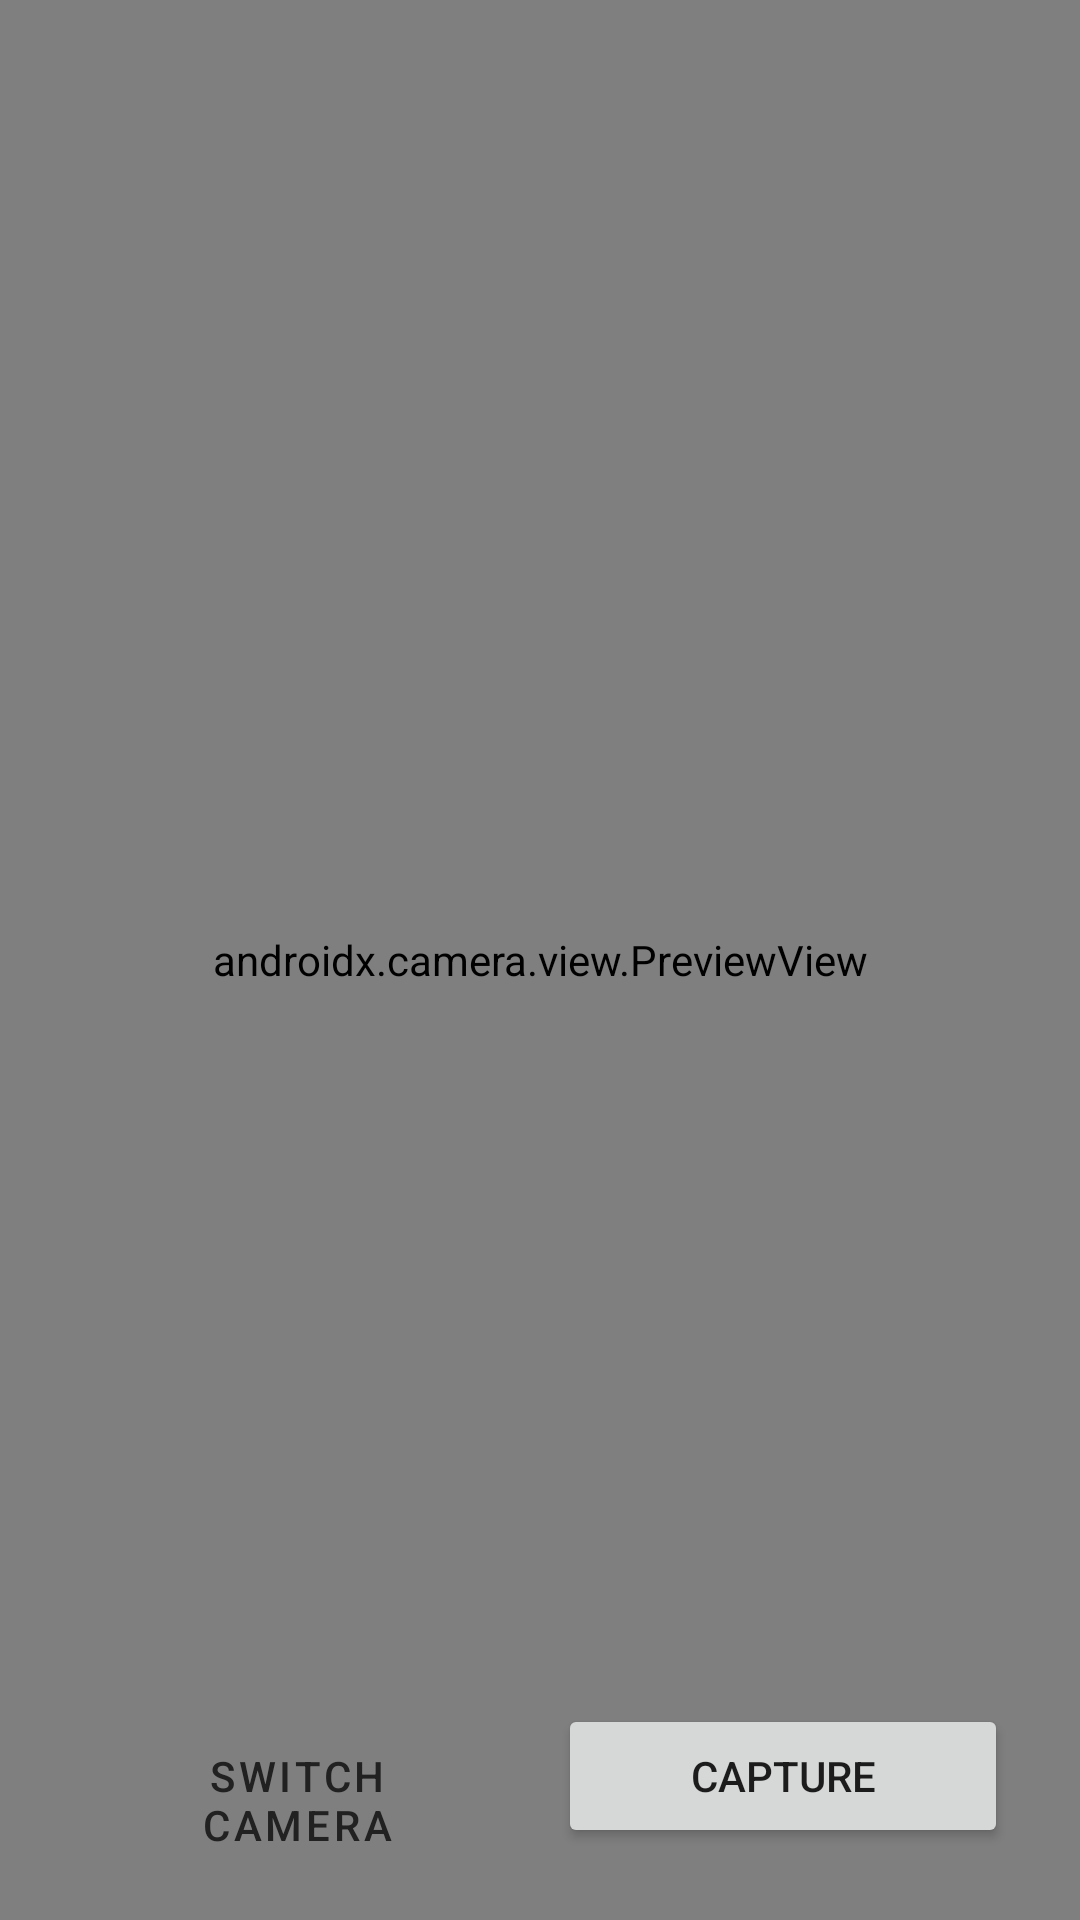

Here is an Android app screen rendered from its layout file. Give the layout XML and the strings, colors and styles it references.
<!-- AndroidManifest.xml: application theme Theme.Viton -->
<!-- res/layout/activity_capture.xml -->
<?xml version="1.0" encoding="utf-8"?>
<FrameLayout xmlns:android="http://schemas.android.com/apk/res/android"
    android:layout_width="match_parent"
    android:layout_height="match_parent"
    android:background="@android:color/black">

    <androidx.camera.view.PreviewView
        android:id="@+id/previewView"
        android:layout_width="match_parent"
        android:layout_height="match_parent" />

    <LinearLayout
        android:layout_width="match_parent"
        android:layout_height="wrap_content"
        android:layout_gravity="bottom"
        android:orientation="horizontal"
        android:padding="24dp">

        <Button
            android:id="@+id/switchButton"
            style="@style/Widget.MaterialComponents.Button.OutlinedButton"
            android:layout_width="0dp"
            android:layout_height="wrap_content"
            android:layout_marginEnd="12dp"
            android:layout_weight="1"
            android:text="@string/switch_camera" />

        <Button
            android:id="@+id/captureButton"
            android:layout_width="0dp"
            android:layout_height="wrap_content"
            android:layout_weight="1"
            android:text="@string/capture" />
    </LinearLayout>
</FrameLayout>
<!-- resources referenced by this layout -->
<resources>
  <string name="capture">Capture</string>
  <string name="switch_camera">Switch camera</string>
  <style name="Theme.Viton" parent="Theme.MaterialComponents.DayNight.DarkActionBar" />
</resources>
